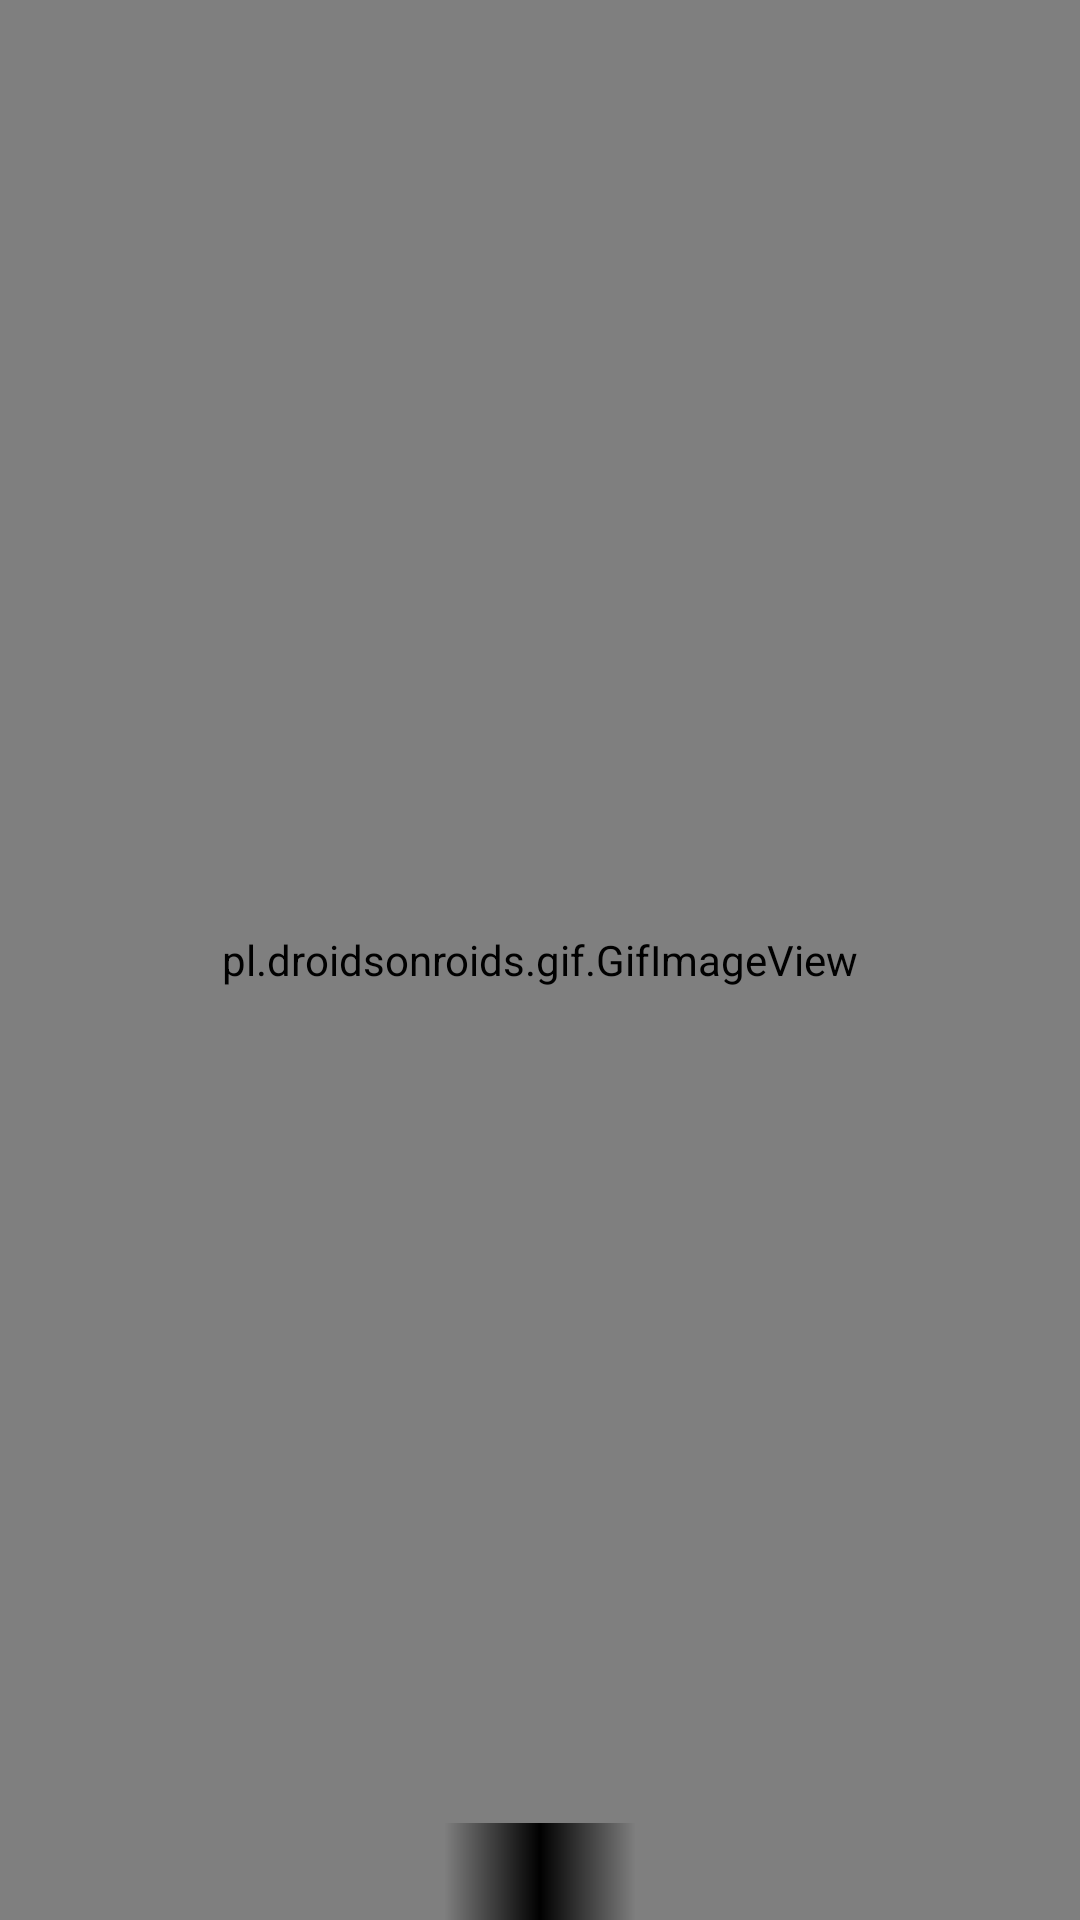

Reconstruct the res/layout file that produces this screen, plus the resources it refers to.
<!-- AndroidManifest.xml: application theme AppTheme -->
<!-- res/layout/character.xml -->
<?xml version="1.0" encoding="utf-8"?>
<FrameLayout xmlns:android="http://schemas.android.com/apk/res/android"
    android:layout_width="match_parent"
    android:layout_height="match_parent">

    <pl.droidsonroids.gif.GifImageView
        android:id="@+id/iv_char_image"
        android:layout_width="match_parent"
        android:layout_height="match_parent"
        android:scaleType="fitCenter"/>

    <TextView
        android:id="@+id/tv_char_name"
        android:layout_width="wrap_content"
        android:layout_height="wrap_content"
        android:layout_gravity="center|bottom"
        android:background="@drawable/char_name_bg"
        android:paddingHorizontal="32dp"
        android:textColor="@color/white"
        style="@style/HeadlineSmall.Bold"/>

</FrameLayout>
<!-- resources referenced by this layout -->
<resources>
  <color name="white">#FFFFFF</color>
  <!-- drawable char_name_bg (drawable) -->
  <?xml version="1.0" encoding="utf-8"?>
  <shape xmlns:android="http://schemas.android.com/apk/res/android"
      android:shape="rectangle">
      <gradient
          android:centerColor="@color/black"
          android:endColor="@color/transparent"
          android:startColor="@color/transparent"
          />
  
  
  </shape>
  <style name="HeadlineSmall.Bold">
          <item name="android:textStyle">bold</item>
      </style>
  <color name="black">#000000</color>
  <color name="transparent">#00000000</color>
  <color name="md_theme_light_primary">#1A60A5</color>
  <color name="md_theme_light_onPrimary">#FFFFFF</color>
  <color name="md_theme_light_primaryContainer">#D4E3FF</color>
  <color name="md_theme_light_onPrimaryContainer">#001C39</color>
  <color name="md_theme_light_secondary">#545F71</color>
  <color name="md_theme_light_onSecondary">#FFFFFF</color>
  <color name="md_theme_light_secondaryContainer">#D8E3F8</color>
  <color name="md_theme_light_onSecondaryContainer">#111C2B</color>
  <color name="md_theme_light_tertiary">#765B00</color>
  <color name="md_theme_light_onTertiary">#FFFFFF</color>
  <color name="md_theme_light_tertiaryContainer">#FFDF94</color>
  <color name="md_theme_light_onTertiaryContainer">#251A00</color>
  <color name="md_theme_light_error">#BA1A1A</color>
  <color name="md_theme_light_errorContainer">#FFDAD6</color>
  <color name="md_theme_light_onError">#FFFFFF</color>
  <color name="md_theme_light_onErrorContainer">#410002</color>
  <color name="md_theme_light_background">#F8FDFF</color>
  <color name="md_theme_light_onBackground">#001F25</color>
  <color name="md_theme_light_surface">#F8FDFF</color>
  <color name="md_theme_light_onSurface">#001F25</color>
  <color name="md_theme_light_surfaceVariant">#DFE2EB</color>
  <color name="md_theme_light_onSurfaceVariant">#43474E</color>
  <color name="md_theme_light_outline">#73777F</color>
  <color name="md_theme_light_inverseOnSurface">#D6F6FF</color>
  <color name="md_theme_light_inverseSurface">#00363F</color>
  <color name="md_theme_light_inversePrimary">#A4C9FF</color>
</resources>
